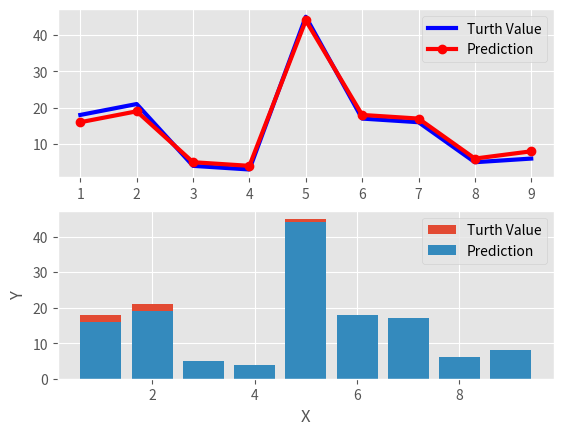

This figure's Python source:
from matplotlib import pyplot as plt
from matplotlib import style

# x = [2, 3, 4]
# y = [5, 6, 7]

# plt.plot(x, y)

# plt.xlabel('X')
# plt.ylabel('Y')

# plt.show()

#--------------------

style.use('ggplot') # 背景特效
# style.use('bmh')
# style.use('classic')
# style.use('dark_background')
# style.use('fivethirtyeight')
# style.use('ggplot')
# style.use('grayscale')
# style.use('seaborn-colorblind')

x = [1, 2, 3, 4, 5, 6, 7, 8, 9]
y = [18, 21, 4, 3, 45, 17, 16, 5, 6]

x2 = [1, 2, 3, 4, 5, 6, 7, 8, 9]
y2 = [16, 19, 5, 4, 44, 18, 17, 6, 8]

#plot 曲線圖

plt.subplot(211)
#linewidth=6 控制線圖粗細 marker='o'轉折點放一個圈圈 linestyle='-' label='Turth Value'顯示說明圖示的線(細節說明)
plt.plot(x, y, linewidth=3,color='b', label='Turth Value') 
plt.plot(x2, y2, linewidth=3, marker='o', color='r', linestyle='-', label='Prediction')
plt.legend() #強制顯示出細節說明

#subplot 合併兩個圖
#bar 柱狀圖
plt.subplot(212)
plt.bar(x, y, align='center', label='Turth Value')
plt.bar(x2, y2, align='center', label='Prediction')

plt.ylabel('Y')
plt.xlabel('X')

plt.legend()
plt.show()